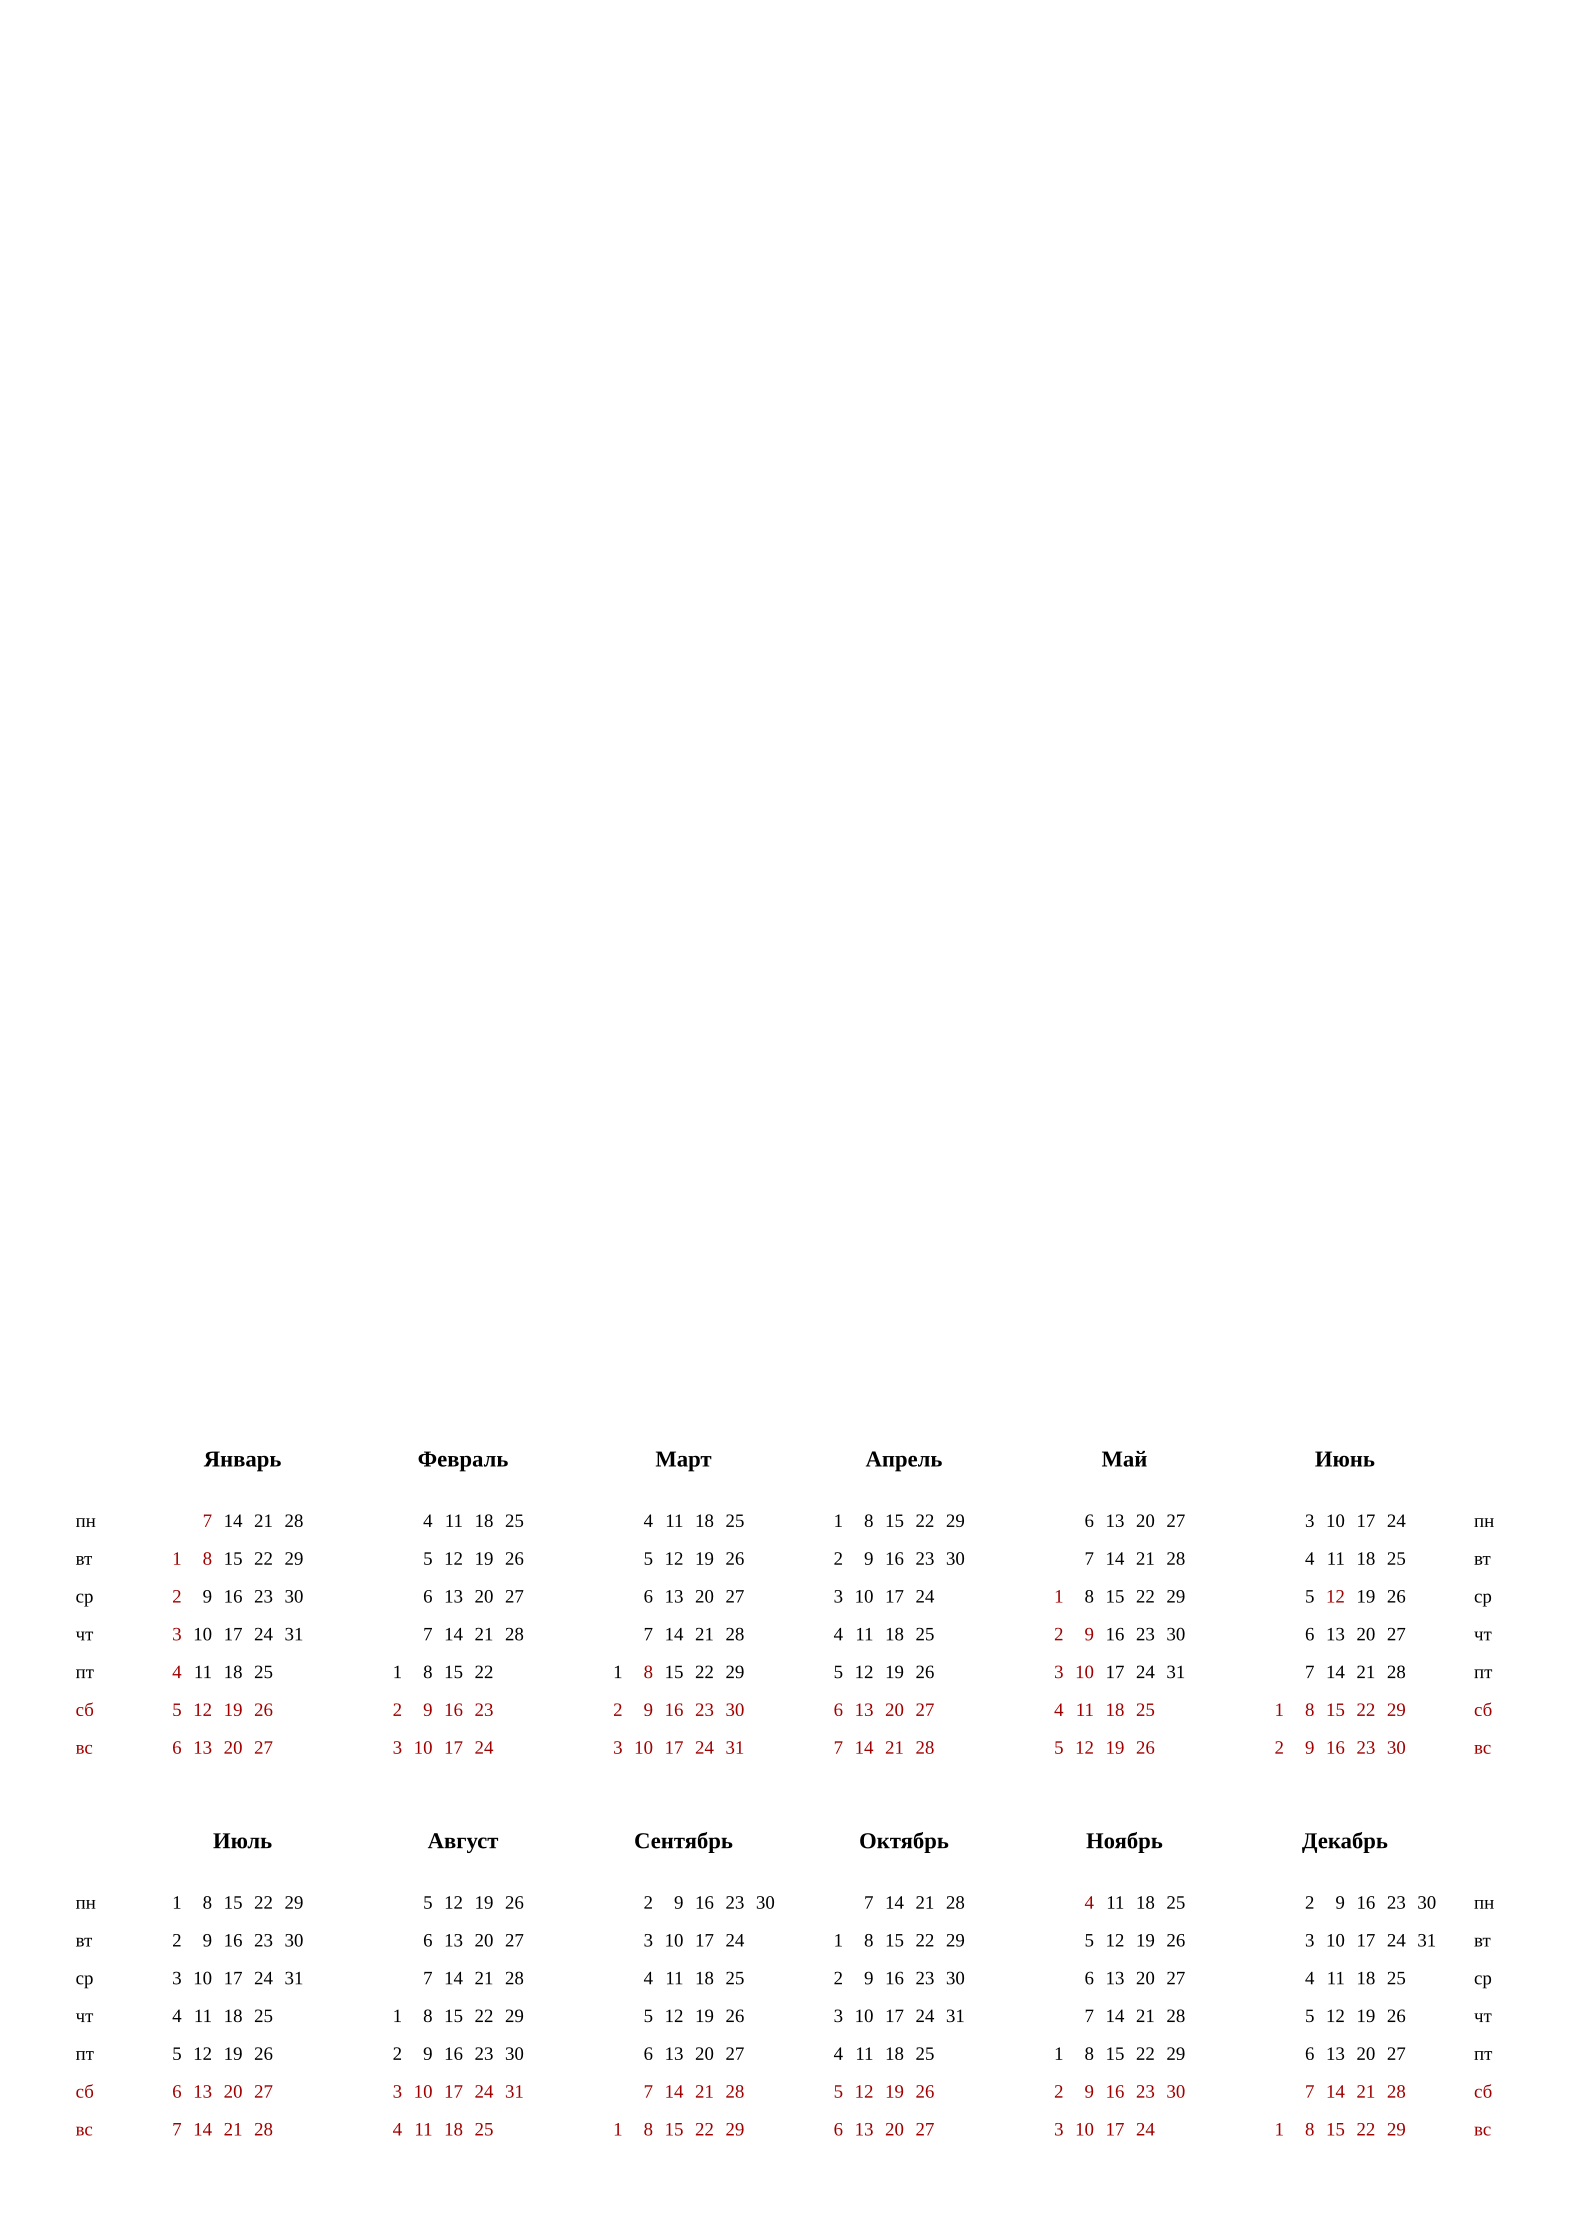

Values plotted in this chart, from the file beside it:
, , , Январь, , , , , , , Февраль, , , , , , , Март, , , , , , 
, пн, , , 7, 14, 21, 28, , , , 4, 11, 18, 25, , , , 4, 11, 18, 25, , 
, вт, , 1, 8, 15, 22, 29, , , , 5, 12, 19, 26, , , , 5, 12, 19, 26, , 
, ср, , 2, 9, 16, 23, 30, , , , 6, 13, 20, 27, , , , 6, 13, 20, 27, , 
, чт, , 3, 10, 17, 24, 31, , , , 7, 14, 21, 28, , , , 7, 14, 21, 28, , 
, пт, , 4, 11, 18, 25, , , , 1, 8, 15, 22, , , , 1, 8, 15, 22, 29, , 
, сб, , 5, 12, 19, 26, , , , 2, 9, 16, 23, , , , 2, 9, 16, 23, 30, , 
, вс, , 6, 13, 20, 27, , , , 3, 10, 17, 24, , , , 3, 10, 17, 24, 31, , 
, , , Июль, , , , , , , Август, , , , , , , Сентябрь, , , , , , 
, пн, , 1, 8, 15, 22, 29, , , , 5, 12, 19, 26, , , , 2, 9, 16, 23, 30, 
, вт, , 2, 9, 16, 23, 30, , , , 6, 13, 20, 27, , , , 3, 10, 17, 24, , 
, ср, , 3, 10, 17, 24, 31, , , , 7, 14, 21, 28, , , , 4, 11, 18, 25, , 
, чт, , 4, 11, 18, 25, , , , 1, 8, 15, 22, 29, , , , 5, 12, 19, 26, , 
, пт, , 5, 12, 19, 26, , , , 2, 9, 16, 23, 30, , , , 6, 13, 20, 27, , 
, сб, , 6, 13, 20, 27, , , , 3, 10, 17, 24, 31, , , , 7, 14, 21, 28, , 
, вс, , 7, 14, 21, 28, , , , 4, 11, 18, 25, , , , 1, 8, 15, 22, 29, , 
